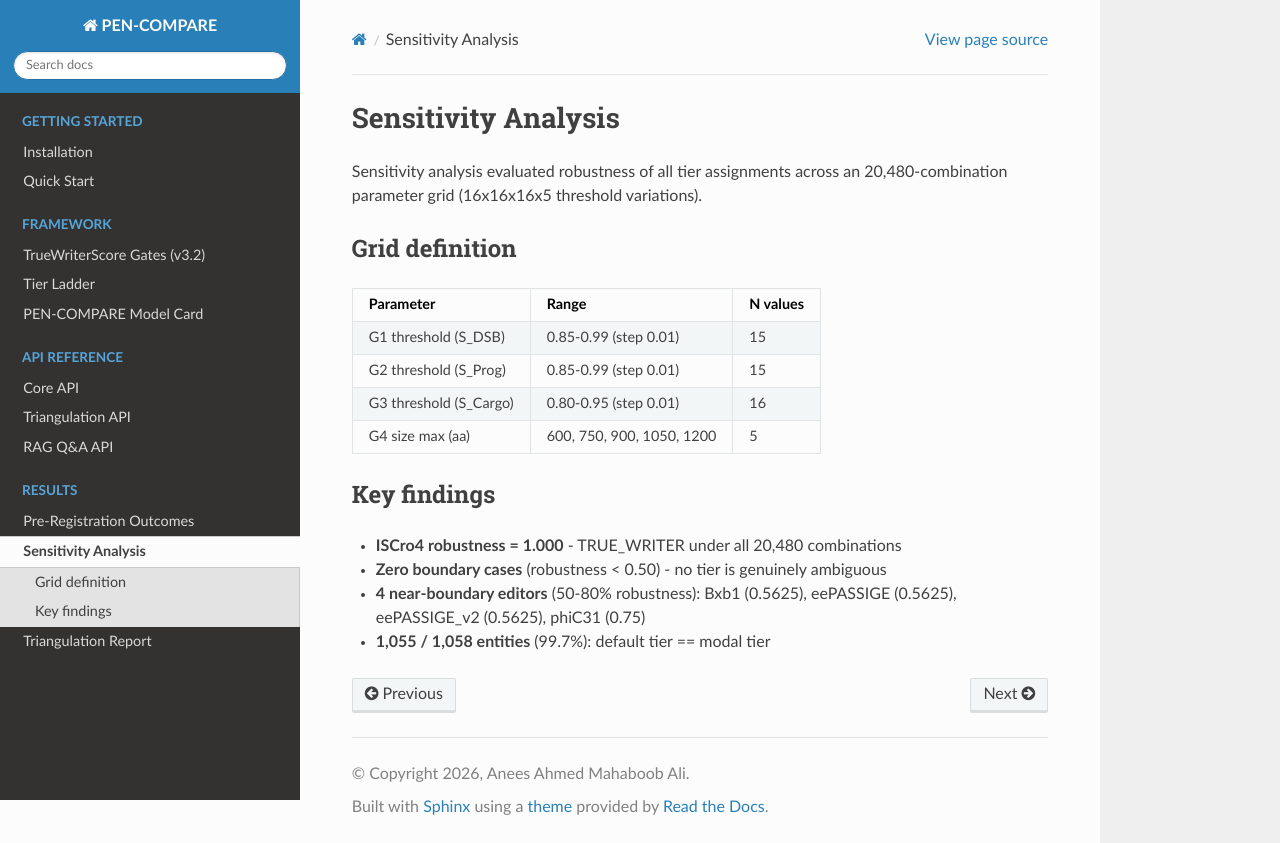

repository: ahmedanees-m/pen-compare · page: results/sensitivity.html · generator: sphinx

Sensitivity Analysis
====================

Sensitivity analysis evaluated robustness of all tier assignments across an 20,480-combination
parameter grid (16x16x16x5 threshold variations).

Grid definition
---------------

.. list-table::
   :header-rows: 1

   * - Parameter
     - Range
     - N values
   * - G1 threshold (S_DSB)
     - 0.85-0.99 (step 0.01)
     - 15
   * - G2 threshold (S_Prog)
     - 0.85-0.99 (step 0.01)
     - 15
   * - G3 threshold (S_Cargo)
     - 0.80-0.95 (step 0.01)
     - 16
   * - G4 size max (aa)
     - 600, 750, 900, 1050, 1200
     - 5

Key findings
------------

* **ISCro4 robustness = 1.000** - TRUE_WRITER under all 20,480 combinations
* **Zero boundary cases** (robustness < 0.50) - no tier is genuinely ambiguous
* **4 near-boundary editors** (50-80% robustness): Bxb1 (0.5625), eePASSIGE (0.5625),
  eePASSIGE_v2 (0.5625), phiC31 (0.75)
* **1,055 / 1,058 entities** (99.7%): default tier == modal tier
